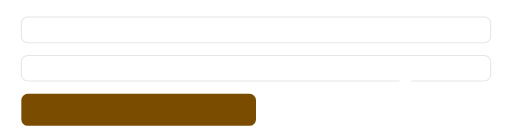
t = 0.00 s
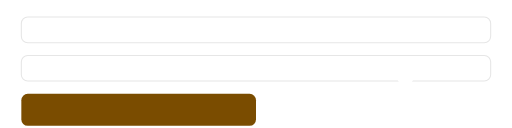
t = 0.23 s
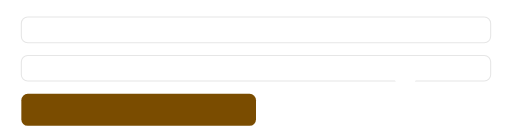
t = 0.68 s
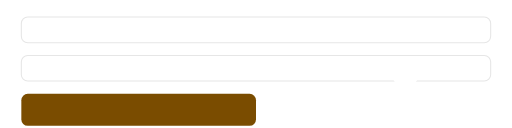
t = 0.90 s
t = 1.13 s: frame unchanged from t = 0.68 s, image omitted
t = 1.58 s: frame unchanged from t = 0.23 s, image omitted

The animated SVG that drew these frames (rendered in a browser with its animation timeline set to each time). Animation: 1 SMIL element (animate=1); one cycle of 1.80 s, repeats indefinitely.

<svg xmlns="http://www.w3.org/2000/svg" viewBox="0 0 480 120">
  <rect width="100%" height="100%" fill="transparent" />
  <g transform="translate(20,16)">
    <rect x="0" y="0" width="440" height="24" rx="6" fill="#fff" stroke="#e6e6e6"/>
    <rect x="0" y="36" width="440" height="24" rx="6" fill="#fff" stroke="#e6e6e6"/>
    <rect x="0" y="72" width="220" height="30" rx="6" fill="#7a4c00"/>
    <g>
      <circle cx="360" cy="54" r="8" fill="#fff">
        <animate attributeName="r" values="8;12;8" dur="1.8s" repeatCount="indefinite"/>
      </circle>
    </g>
  </g>
</svg>